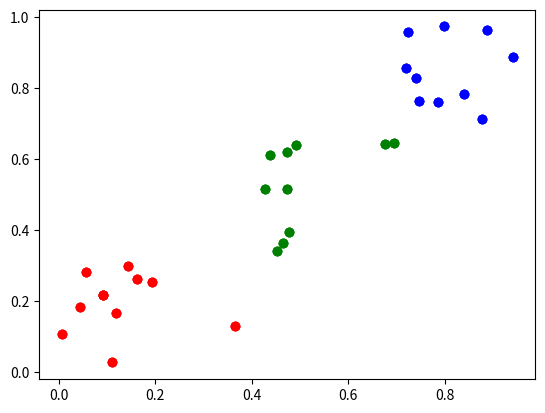

This chart was generated by the following Python code:
import random
from math import sqrt
from matplotlib import pyplot as plt
from operator import itemgetter, attrgetter, methodcaller

class Point:
    def __init__(self, id, x, y, d, c):
        self.id = id
        self.X = x
        self.Y = y
        self.d = d
        self.c = c


class Class:
    def __init__(self, id):
        self.id = id
        self.mas = []



def min_k(mas,ch):
    x = []
    if ch == 0:
        for i in mas:
            x.append(i.X)
    elif ch == 1:
        for i in mas:
            x.append(i.Y)
    return min(x)

def max_k(mas,ch):
    x = []
    if ch == 0:
        for i in mas:
            x.append(i.X)
    elif ch == 1:
        for i in mas:
            x.append(i.Y)
    return max(x)


def normir(arr):
    for i in arr:
        i.X = (i.X - 0.01) / (1 - 0.01)
        i.Y = (i.Y - 1) / (300 - 1)



def evklid(center, point):
    d = sqrt((center.X - point.X) ** 2 + (center.Y - point.Y) ** 2)
    return d


def manhattan(center, point):
    d = abs((center.X - point.X)) + abs((center.Y - point.Y))
    return d

def printPoints(class1, class2, class3):
    Xl = []
    Yl = []
    XK = []
    YK = []
    Xm = []
    Ym = []
    for i in class1:
        Xl.append(i.X)
        Yl.append(i.Y)
    for i in class2:
        XK.append(i.X)
        YK.append(i.Y)
    for i in class3:
        Xm.append(i.X)
        Ym.append(i.Y)
    plt.scatter(Xl, Yl, color='red')
    plt.scatter(XK, YK, color='green')
    plt.scatter(Xm, Ym, color='blue')
    plt.show()

n = 10
classes = [Class(1), Class(2), Class(3)]
mas = [];
k = 0
for i in range(n):
    x = Point(k, random.uniform(0.01,0.4), random.randrange(1,100,1), 0, 1)
    k = k + 1
    classes[0].mas.append(x)
    mas.append(x)
for i in range(n):
    x = Point(k, random.uniform(0.4,0.8), random.randrange(100,210,1), 0, 2)
    k = k + 1
    classes[1].mas.append(x)
    mas.append(x)
for i in range(n):
    x = Point(k, random.uniform(0.7,1.0), random.randrange(210,301,1), 0, 3)
    k = k + 1
    classes[2].mas.append(x)
    mas.append(x)

normir(classes[0].mas)
normir(classes[1].mas)
normir(classes[2].mas)

printPoints(classes[0].mas, classes[1].mas, classes[2].mas)
newPoint = Point(31, random.uniform(0, 1.0), random.uniform(0, 1.0), 0, 0)
plt.scatter(newPoint.X, newPoint.Y, color='black')
printPoints(classes[0].mas, classes[1].mas, classes[2].mas)

for i in mas:
    i.d = manhattan(newPoint, i)

N = len(mas)

for i in range(N-1):
    for j in range(N-i-1):
        if mas[j].d > mas[j+1].d:
            mas[j], mas[j+1] = mas[j+1], mas[j]


for i in range(N):
    print(mas[i].id, " d = ", mas[i].d, " Класс: ", mas[i].c)

result = [0,0,0]
t = 30
for i in range(t):
    if mas[i].c == 1:
        result[0] += 1/(mas[i].d ** 2)
    if mas[i].c == 2:
        result[1] += 1/(mas[i].d ** 2)
    if mas[i].c == 3:
        result[2] += 1/(mas[i].d ** 2)

res = result.index(max(result))
print("Итоговые оценки: Класс 1:", result[0], " Класс 2:", result[1], "Класс 3:",result[2])
print("Точка относиться к классу номер: ", res+1)
newPoint.c = res + 1
classes[res].mas.append(newPoint)
printPoints(classes[0].mas, classes[1].mas, classes[2].mas)










